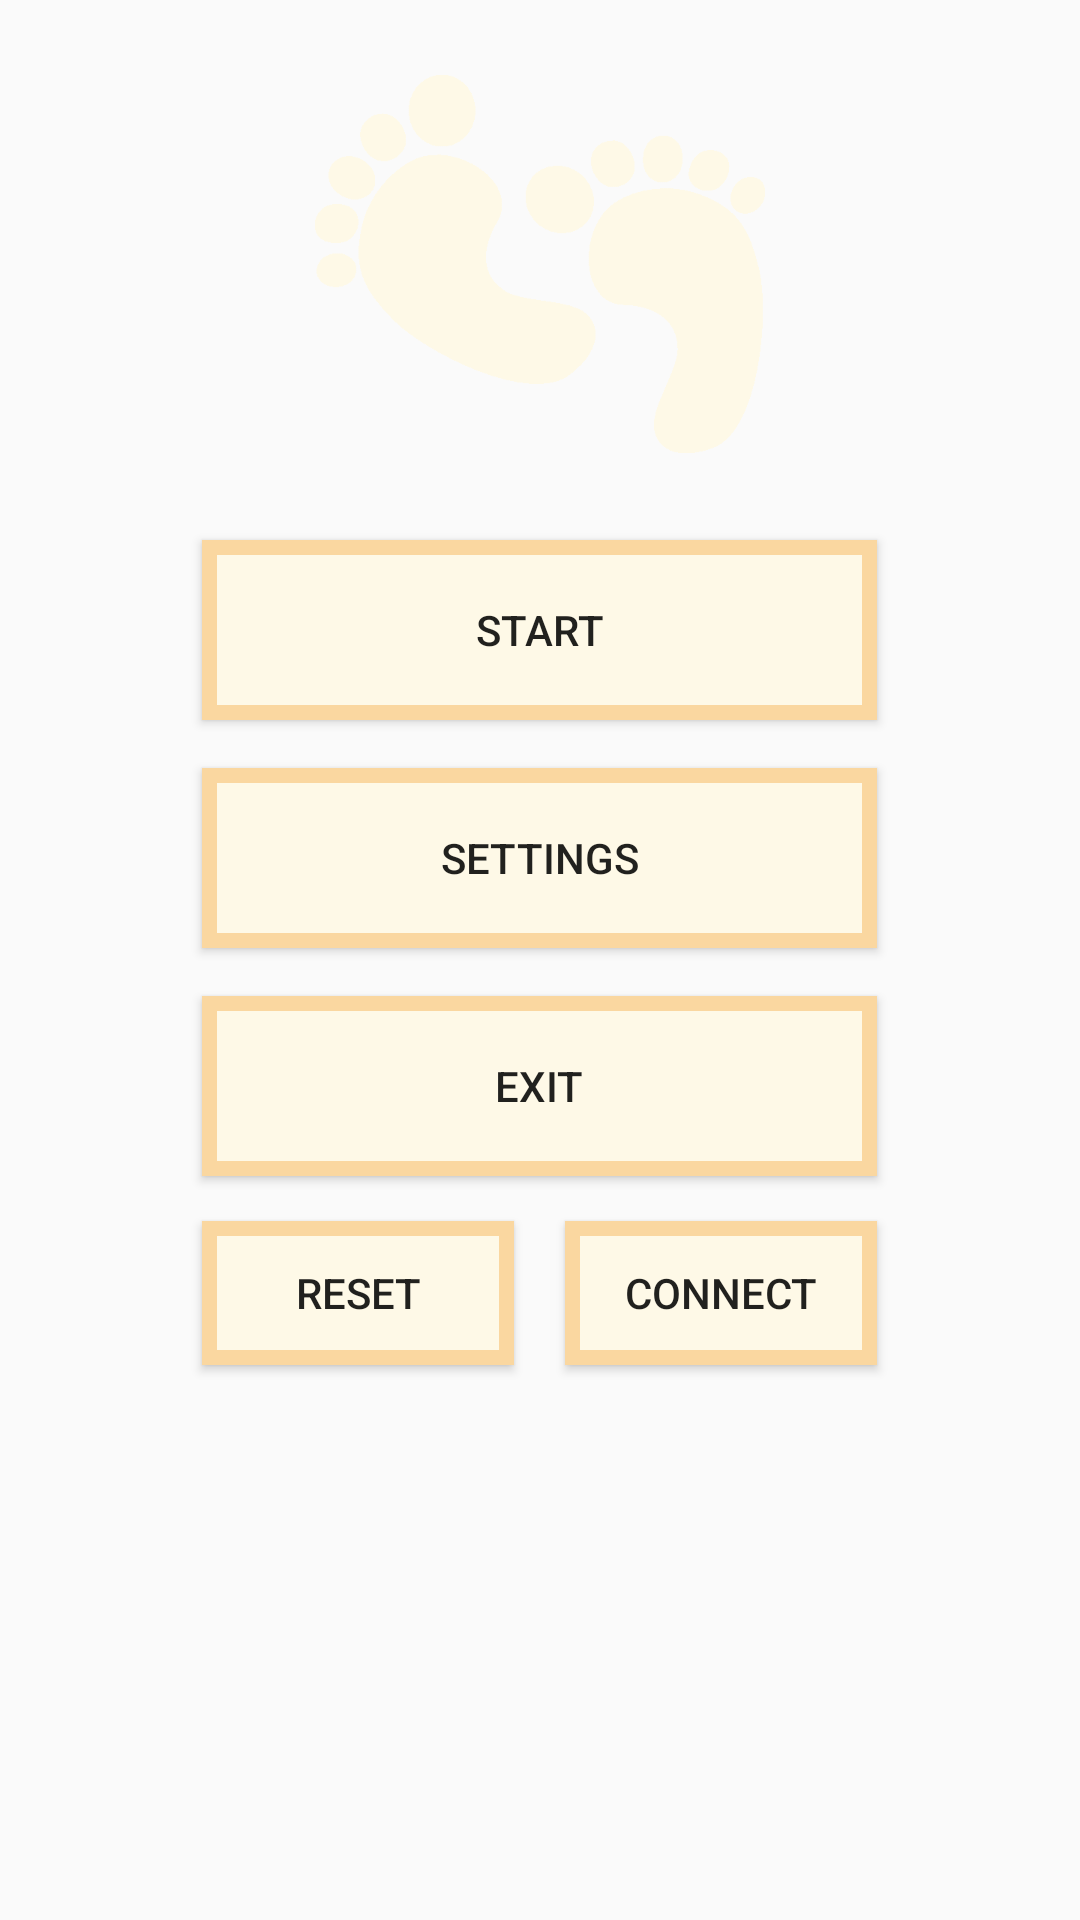

Write the Android layout XML for this screen, with the resource values it uses.
<!-- AndroidManifest.xml: application theme AppTheme -->
<!-- res/layout/activity_main.xml -->
<?xml version="1.0" encoding="utf-8"?>
<RelativeLayout xmlns:android="http://schemas.android.com/apk/res/android"
    xmlns:app="http://schemas.android.com/apk/res-auto"
    xmlns:tools="http://schemas.android.com/tools"
    android:layout_width="match_parent"
    android:layout_height="match_parent"
    android:background="@drawable/back"
    tools:context=".MainActivity">


    <TextView
        android:layout_width="wrap_content"
        android:layout_height="wrap_content"
        app:layout_constraintBottom_toBottomOf="parent"
        app:layout_constraintLeft_toLeftOf="parent"
        app:layout_constraintRight_toRightOf="parent"
        app:layout_constraintTop_toTopOf="parent" />

    <ImageView
        android:id="@+id/Pic"
        android:layout_width="176dp"
        android:layout_height="126dp"
        android:layout_centerHorizontal="true"
        android:layout_marginTop="25dp"
        app:layout_constraintBottom_toBottomOf="parent"
        app:layout_constraintEnd_toEndOf="parent"
        app:layout_constraintHorizontal_bias="0.34"
        app:layout_constraintStart_toStartOf="parent"
        app:layout_constraintTop_toTopOf="parent"
        app:layout_constraintVertical_bias="0.821"
        app:srcCompat="@drawable/bbbb" />

    <Button
        android:id="@+id/play_but"
        android:layout_width="225dp"
        android:layout_height="60dp"
        android:layout_centerHorizontal="true"
        android:padding="10dp"
        android:layout_marginTop="180dp"
        android:layout_marginEnd="92dp"
        android:layout_marginRight="92dp"
        android:background="@drawable/buttons"
        android:text="Start"
        app:layout_constraintBottom_toBottomOf="parent"
        app:layout_constraintHorizontal_bias="0.902"
        app:layout_constraintLeft_toLeftOf="parent"
        app:layout_constraintRight_toRightOf="parent"
        app:layout_constraintTop_toTopOf="parent"
        app:layout_constraintVertical_bias="0.954" />

    <Button
        android:id="@+id/exit_but"
        android:layout_width="225dp"
        android:layout_height="60dp"
        android:layout_alignTop="@+id/settings_but"
        android:padding="10dp"
        android:layout_centerHorizontal="true"
        android:layout_marginTop="76dp"
        android:layout_marginEnd="91dp"
        android:layout_marginRight="91dp"
        android:background="@drawable/buttons"
        android:text="Exit"
        app:layout_constraintBottom_toBottomOf="parent"
        app:layout_constraintHorizontal_bias="0.902"
        app:layout_constraintLeft_toLeftOf="parent"
        app:layout_constraintRight_toRightOf="parent"
        app:layout_constraintTop_toTopOf="parent"
        app:layout_constraintVertical_bias="0.954" />

    <Button
        android:id="@+id/settings_but"
        android:layout_width="225dp"
        android:layout_height="60dp"
        android:layout_alignTop="@+id/play_but"
        android:padding="10dp"
        android:layout_centerHorizontal="true"
        android:layout_marginTop="76dp"
        android:layout_marginEnd="55dp"
        android:layout_marginRight="55dp"
        android:background="@drawable/buttons"
        android:text="Settings"
        app:layout_constraintBottom_toBottomOf="parent"
        app:layout_constraintHorizontal_bias="0.902"
        app:layout_constraintLeft_toLeftOf="parent"
        app:layout_constraintRight_toRightOf="parent"
        app:layout_constraintTop_toTopOf="parent"
        app:layout_constraintVertical_bias="0.954" />

    <Button
        android:id="@+id/connect_but"
        android:layout_width="104dp"
        android:layout_height="48dp"
        android:layout_alignTop="@+id/exit_but"
        android:layout_alignEnd="@+id/play_but"
        android:padding="10dp"
        android:layout_marginTop="75dp"
        android:background="@drawable/buttons"
        android:text="Connect"
        app:layout_constraintBottom_toBottomOf="parent"
        app:layout_constraintHorizontal_bias="0.902"
        app:layout_constraintLeft_toLeftOf="parent"
        app:layout_constraintRight_toRightOf="parent"
        app:layout_constraintTop_toTopOf="parent"
        app:layout_constraintVertical_bias="0.954" />

    <Button
        android:id="@+id/reset_but"
        android:layout_width="104dp"
        android:layout_height="wrap_content"
        android:padding="10dp"
        android:layout_alignStart="@+id/play_but"
        android:layout_alignTop="@+id/exit_but"
        android:layout_marginTop="75dp"
        android:background="@drawable/buttons"
        android:text="Reset"
        app:layout_constraintBottom_toBottomOf="parent"
        app:layout_constraintHorizontal_bias="0.902"
        app:layout_constraintLeft_toLeftOf="parent"
        app:layout_constraintRight_toRightOf="parent"
        app:layout_constraintTop_toTopOf="parent"
        app:layout_constraintVertical_bias="0.954" />



</RelativeLayout>
<!-- resources referenced by this layout -->
<resources>
  <!-- drawable bbbb: png bitmap (drawable, 15242 bytes) -->
  <!-- drawable buttons (drawable) -->
  <?xml version="1.0" encoding="utf-8"?>
  <selector xmlns:android="http://schemas.android.com/apk/res/android">
  
  <item>
  
      <shape android:shape="rectangle">
          <stroke android:color="#FAD7A0" android:width="5dp" />
          <solid android:color="#FEF9E7"/>
      </shape>
  
  </item>
  
  </selector>
  <style name="AppTheme" parent="Theme.AppCompat.Light.DarkActionBar">
          
          <item name="colorPrimary">#FAD7A0</item>
          <item name="colorPrimaryDark">@color/colorPrimaryDark</item>
          <item name="colorAccent">@color/colorAccent</item>
      </style>
  <!-- not gathered from this repository: default colours our renderer supplied (Android Studio template values) -->
  <color name="colorPrimaryDark">#FF3700B3</color>
  <color name="colorAccent">#FF03DAC5</color>
</resources>
